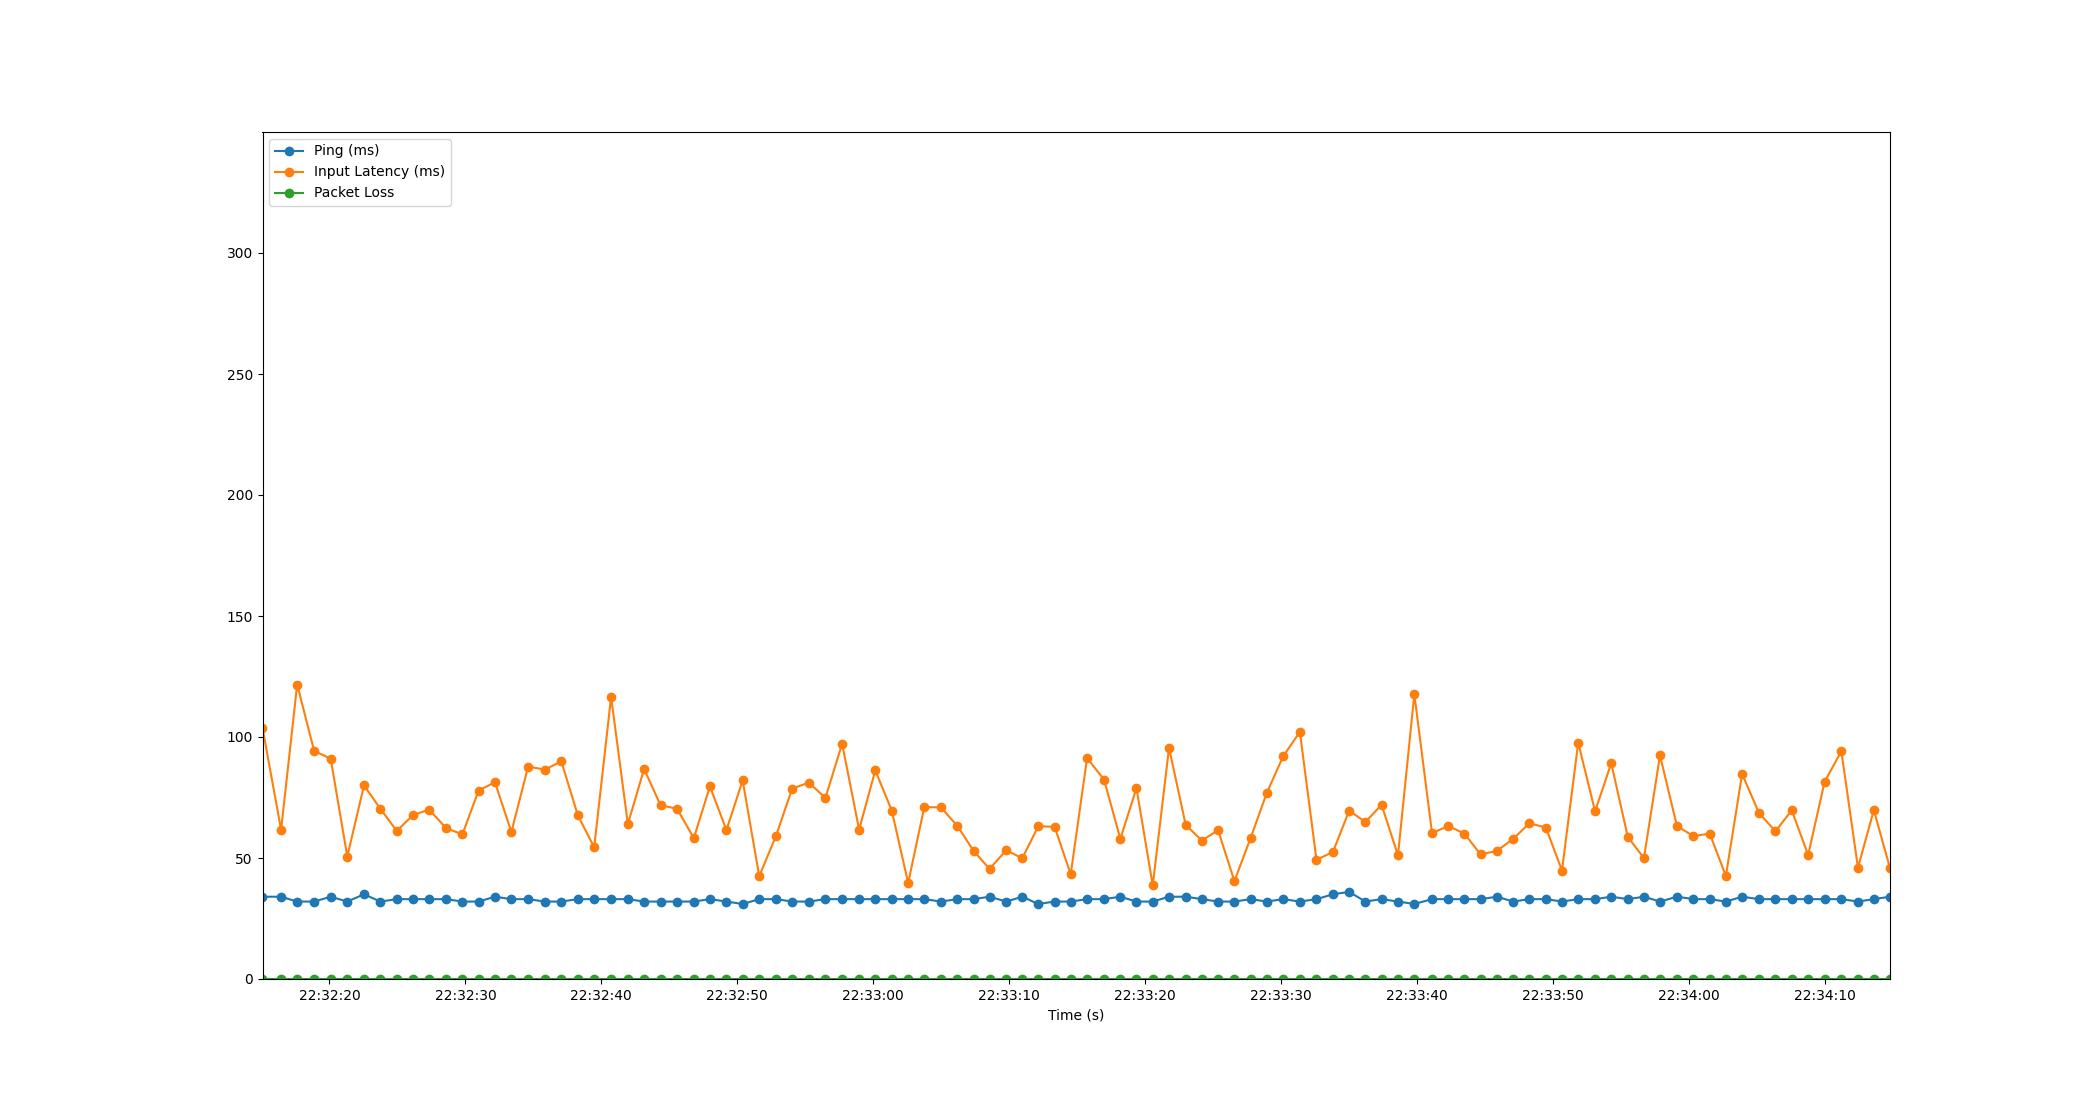

Data behind this chart, as committed beside it:
Time, Timestamp, Ping, Packet Loss, Input Latency
2.6226043701171875e-06, 2023-07-18 22:32:15.072789, 34, 0, 103.8
1.367, 2023-07-18 22:32:16.439873, 34, 0, 61.63
2.551, 2023-07-18 22:32:17.623776, 32, 0, 121.7
3.799, 2023-07-18 22:32:18.872216, 32, 0, 94.24
5.017, 2023-07-18 22:32:20.089316, 34, 0, 91.04
6.237, 2023-07-18 22:32:21.309741, 32, 0, 50.59
7.466, 2023-07-18 22:32:22.539263, 35, 0, 80
8.671, 2023-07-18 22:32:23.744113, 32, 0, 70.33
9.873, 2023-07-18 22:32:24.945876, 33, 0, 61.2
11.07, 2023-07-18 22:32:26.145633, 33, 0, 67.73
12.27, 2023-07-18 22:32:27.338930, 33, 0, 70.01
13.49, 2023-07-18 22:32:28.564117, 33, 0, 62.4
14.7, 2023-07-18 22:32:29.776807, 32, 0, 59.74
15.89, 2023-07-18 22:32:30.965698, 32, 0, 77.85
17.1, 2023-07-18 22:32:32.174442, 34, 0, 81.3
18.31, 2023-07-18 22:32:33.380158, 33, 0, 60.72
19.54, 2023-07-18 22:32:34.613984, 33, 0, 87.78
20.77, 2023-07-18 22:32:35.841279, 32, 0, 86.53
21.98, 2023-07-18 22:32:37.053868, 32, 0, 89.92
23.2, 2023-07-18 22:32:38.271870, 33, 0, 67.59
24.4, 2023-07-18 22:32:39.472230, 33, 0, 54.42
25.64, 2023-07-18 22:32:40.716194, 33, 0, 116.6
26.88, 2023-07-18 22:32:41.949633, 33, 0, 64.03
28.07, 2023-07-18 22:32:43.141773, 32, 0, 86.77
29.28, 2023-07-18 22:32:44.356235, 32, 0, 71.78
30.49, 2023-07-18 22:32:45.564214, 32, 0, 70.38
31.73, 2023-07-18 22:32:46.801656, 32, 0, 58.21
32.91, 2023-07-18 22:32:47.985271, 33, 0, 79.57
34.13, 2023-07-18 22:32:49.200276, 32, 0, 61.55
35.32, 2023-07-18 22:32:50.393395, 31, 0, 82.06
36.54, 2023-07-18 22:32:51.612230, 33, 0, 42.52
37.77, 2023-07-18 22:32:52.846744, 33, 0, 59.11
38.96, 2023-07-18 22:32:54.034434, 32, 0, 78.68
40.19, 2023-07-18 22:32:55.260229, 32, 0, 81.15
41.41, 2023-07-18 22:32:56.482703, 33, 0, 74.85
42.64, 2023-07-18 22:32:57.711012, 33, 0, 97.24
43.89, 2023-07-18 22:32:58.960280, 33, 0, 61.72
45.08, 2023-07-18 22:33:00.149716, 33, 0, 86.2
46.29, 2023-07-18 22:33:01.362007, 33, 0, 69.6
47.5, 2023-07-18 22:33:02.568376, 33, 0, 39.68
48.68, 2023-07-18 22:33:03.754000, 33, 0, 71.07
49.92, 2023-07-18 22:33:04.988231, 32, 0, 70.89
51.12, 2023-07-18 22:33:06.196251, 33, 0, 63.19
52.31, 2023-07-18 22:33:07.381920, 33, 0, 52.94
53.48, 2023-07-18 22:33:08.554641, 34, 0, 45.51
54.71, 2023-07-18 22:33:09.783359, 32, 0, 53.21
55.89, 2023-07-18 22:33:10.961753, 34, 0, 49.88
57.07, 2023-07-18 22:33:12.140249, 31, 0, 63.14
58.27, 2023-07-18 22:33:13.342044, 32, 0, 62.88
59.45, 2023-07-18 22:33:14.525341, 32, 0, 43.27
60.66, 2023-07-18 22:33:15.728463, 33, 0, 91.28
61.9, 2023-07-18 22:33:16.974958, 33, 0, 82.41
63.11, 2023-07-18 22:33:18.178010, 34, 0, 57.91
64.29, 2023-07-18 22:33:19.362492, 32, 0, 78.9
65.49, 2023-07-18 22:33:20.559552, 32, 0, 38.65
66.69, 2023-07-18 22:33:21.758601, 34, 0, 95.53
67.91, 2023-07-18 22:33:22.984132, 34, 0, 63.64
69.11, 2023-07-18 22:33:24.180250, 33, 0, 57.21
70.29, 2023-07-18 22:33:25.365595, 32, 0, 61.5
71.49, 2023-07-18 22:33:26.565977, 32, 0, 40.45
... 40 more rows
